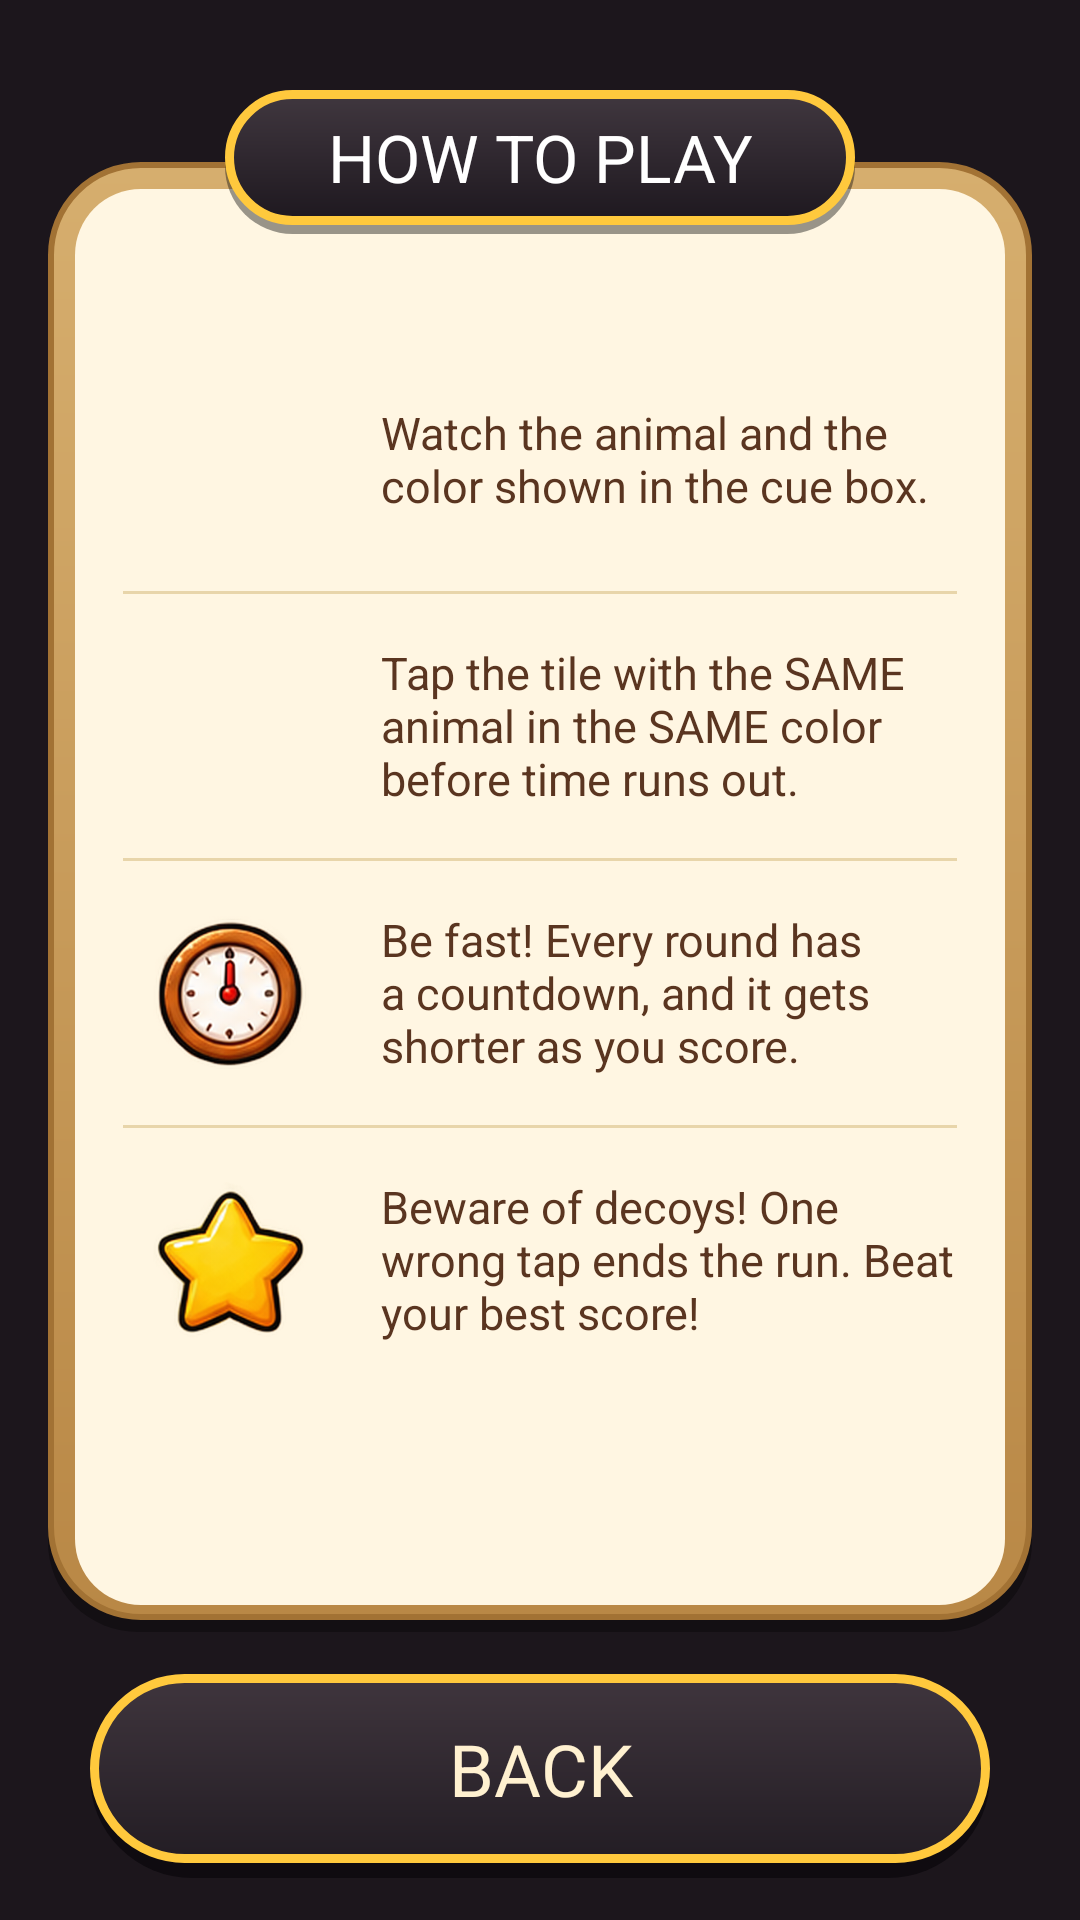

Android layout source for this screen:
<!-- AndroidManifest.xml: application theme Theme.PawsomeMiniGames -->
<!-- res/layout/rg_activity_how_to_play.xml -->
<?xml version="1.0" encoding="utf-8"?>
<FrameLayout xmlns:android="http://schemas.android.com/apk/res/android"
    android:layout_width="match_parent"
    android:layout_height="match_parent">

    <ImageView
        android:layout_width="match_parent"
        android:layout_height="match_parent"
        android:importantForAccessibility="no"
        android:scaleType="centerCrop"
        android:src="@drawable/rg_bg_forest" />

    <LinearLayout
        android:id="@+id/safe_area"
        android:layout_width="match_parent"
        android:layout_height="match_parent"
        android:gravity="center_horizontal"
        android:orientation="vertical"
        android:paddingStart="16dp"
        android:paddingTop="30dp"
        android:paddingEnd="16dp"
        android:paddingBottom="14dp">

        
        <FrameLayout
            android:layout_width="match_parent"
            android:layout_height="0dp"
            android:layout_weight="1">

            <LinearLayout
                android:layout_width="match_parent"
                android:layout_height="match_parent"
                android:layout_marginTop="24dp"
                android:background="@drawable/pm_panel_frame"
                android:orientation="vertical"
                android:padding="9dp">

                <ScrollView
                    android:layout_width="match_parent"
                    android:layout_height="match_parent"
                    android:background="@drawable/pm_panel_cream"
                    android:overScrollMode="ifContentScrolls"
                    android:scrollbars="none">

                    <LinearLayout
                        android:layout_width="match_parent"
                        android:layout_height="wrap_content"
                        android:orientation="vertical"
                        android:paddingStart="16dp"
                        android:paddingTop="46dp"
                        android:paddingEnd="16dp"
                        android:paddingBottom="10dp">

                        <LinearLayout
                            android:layout_width="match_parent"
                            android:layout_height="wrap_content"
                            android:gravity="center_vertical"
                            android:orientation="horizontal"
                            android:paddingTop="8dp"
                            android:paddingBottom="8dp">

                            <FrameLayout
                                android:id="@+id/how_slot_1"
                                android:layout_width="72dp"
                                android:layout_height="72dp" />

                            <TextView
                                android:layout_width="0dp"
                                android:layout_height="wrap_content"
                                android:layout_marginStart="14dp"
                                android:layout_weight="1"
                                android:text="@string/rg_how_1"
                                android:textColor="@color/pm_brown_text"
                                android:textSize="15sp" />
                        </LinearLayout>

                        <View
                            android:layout_width="match_parent"
                            android:layout_height="1dp"
                            android:background="@color/pm_divider" />

                        <LinearLayout
                            android:layout_width="match_parent"
                            android:layout_height="wrap_content"
                            android:gravity="center_vertical"
                            android:orientation="horizontal"
                            android:paddingTop="8dp"
                            android:paddingBottom="8dp">

                            <FrameLayout
                                android:id="@+id/how_slot_2"
                                android:layout_width="72dp"
                                android:layout_height="72dp" />

                            <TextView
                                android:layout_width="0dp"
                                android:layout_height="wrap_content"
                                android:layout_marginStart="14dp"
                                android:layout_weight="1"
                                android:text="@string/rg_how_2"
                                android:textColor="@color/pm_brown_text"
                                android:textSize="15sp" />
                        </LinearLayout>

                        <View
                            android:layout_width="match_parent"
                            android:layout_height="1dp"
                            android:background="@color/pm_divider" />

                        <LinearLayout
                            android:layout_width="match_parent"
                            android:layout_height="wrap_content"
                            android:gravity="center_vertical"
                            android:orientation="horizontal"
                            android:paddingTop="8dp"
                            android:paddingBottom="8dp">

                            <ImageView
                                android:layout_width="72dp"
                                android:layout_height="72dp"
                                android:importantForAccessibility="no"
                                android:padding="10dp"
                                android:src="@drawable/rg_icon_timer" />

                            <TextView
                                android:layout_width="0dp"
                                android:layout_height="wrap_content"
                                android:layout_marginStart="14dp"
                                android:layout_weight="1"
                                android:text="@string/rg_how_3"
                                android:textColor="@color/pm_brown_text"
                                android:textSize="15sp" />
                        </LinearLayout>

                        <View
                            android:layout_width="match_parent"
                            android:layout_height="1dp"
                            android:background="@color/pm_divider" />

                        <LinearLayout
                            android:layout_width="match_parent"
                            android:layout_height="wrap_content"
                            android:gravity="center_vertical"
                            android:orientation="horizontal"
                            android:paddingTop="8dp"
                            android:paddingBottom="8dp">

                            <ImageView
                                android:layout_width="72dp"
                                android:layout_height="72dp"
                                android:importantForAccessibility="no"
                                android:padding="10dp"
                                android:src="@drawable/rg_icon_star" />

                            <TextView
                                android:layout_width="0dp"
                                android:layout_height="wrap_content"
                                android:layout_marginStart="14dp"
                                android:layout_weight="1"
                                android:text="@string/rg_how_4"
                                android:textColor="@color/pm_brown_text"
                                android:textSize="15sp" />
                        </LinearLayout>
                    </LinearLayout>
                </ScrollView>
            </LinearLayout>

            <TextView
                android:layout_width="wrap_content"
                android:layout_height="48dp"
                android:layout_gravity="top|center_horizontal"
                android:background="@drawable/pm_pill_header"
                android:gravity="center"
                android:minWidth="210dp"
                android:paddingStart="24dp"
                android:paddingEnd="24dp"
                android:paddingBottom="3dp"
                android:text="@string/rg_how_to_play"
                android:textAllCaps="true"
                android:textColor="@color/pm_text_white"
                android:textSize="22sp" />
        </FrameLayout>

        <TextView
            android:id="@+id/btn_start"
            android:layout_width="300dp"
            android:layout_height="68dp"
            android:layout_marginTop="14dp"
            android:background="@drawable/pm_btn_red"
            android:clickable="true"
            android:drawableStart="@drawable/pm_ic_play"
            android:drawablePadding="14dp"
            android:focusable="true"
            android:gravity="center"
            android:paddingStart="20dp"
            android:paddingEnd="20dp"
            android:paddingBottom="5dp"
            android:shadowColor="#80000000"
            android:shadowDx="0"
            android:shadowDy="2"
            android:shadowRadius="2"
            android:text="@string/pm_btn_play"
            android:textColor="@color/pm_text_white"
            android:textSize="24sp"
            android:visibility="gone" />

        <TextView
            android:id="@+id/btn_back"
            android:layout_width="300dp"
            android:layout_height="68dp"
            android:layout_marginTop="14dp"
            android:background="@drawable/pm_btn_dark"
            android:clickable="true"
            android:focusable="true"
            android:gravity="center"
            android:paddingBottom="5dp"
            android:text="@string/pm_btn_quit"
            android:textColor="@color/pm_cream_text"
            android:textSize="24sp" />
    </LinearLayout>
</FrameLayout>
<!-- resources referenced by this layout -->
<resources>
  <color name="pm_brown_text">#5A3520</color>
  <color name="pm_cream_text">#FFF1D0</color>
  <color name="pm_divider">#E8D5AA</color>
  <color name="pm_text_white">#FFFFFF</color>
  <!-- drawable pm_btn_dark (drawable) -->
  <?xml version="1.0" encoding="utf-8"?>
  <layer-list xmlns:android="http://schemas.android.com/apk/res/android">
      
      <item>
          <shape android:shape="rectangle">
              <solid android:color="#0F0B10" />
              <corners android:radius="40dp" />
          </shape>
      </item>
      
      <item android:bottom="5dp">
          <shape android:shape="rectangle">
              <gradient android:angle="270" android:startColor="#3F353D" android:endColor="#231D24" />
              <corners android:radius="40dp" />
              <stroke android:width="3dp" android:color="#FFC93D" />
          </shape>
      </item>
  </layer-list>
  <!-- drawable pm_btn_red (drawable) -->
  <?xml version="1.0" encoding="utf-8"?>
  <layer-list xmlns:android="http://schemas.android.com/apk/res/android">
      
      <item>
          <shape android:shape="rectangle">
              <solid android:color="#7E2410" />
              <corners android:radius="40dp" />
          </shape>
      </item>
      
      <item android:bottom="5dp">
          <shape android:shape="rectangle">
              <gradient android:angle="270" android:startColor="#F47A52" android:endColor="#D7442A" />
              <corners android:radius="40dp" />
              <stroke android:width="3dp" android:color="#FFC93D" />
          </shape>
      </item>
  </layer-list>
  <!-- drawable pm_panel_cream (drawable) -->
  <?xml version="1.0" encoding="utf-8"?>
  <shape xmlns:android="http://schemas.android.com/apk/res/android" android:shape="rectangle">
      <solid android:color="#FFF6E2" />
      <corners android:radius="22dp" />
  </shape>
  <!-- drawable pm_pill_header (drawable) -->
  <?xml version="1.0" encoding="utf-8"?>
  <layer-list xmlns:android="http://schemas.android.com/apk/res/android">
      <item android:top="3dp">
          <shape android:shape="rectangle">
              <solid android:color="#66000000" />
              <corners android:radius="32dp" />
          </shape>
      </item>
      <item android:bottom="3dp">
          <shape android:shape="rectangle">
              <gradient android:angle="270" android:startColor="#40373F" android:endColor="#1E181F" />
              <corners android:radius="32dp" />
              <stroke android:width="3dp" android:color="#FFC93D" />
          </shape>
      </item>
  </layer-list>
  <string name="pm_btn_play">PLAY</string>
  <string name="pm_btn_quit">BACK</string>
  <string name="rg_how_1">Watch the animal and the color shown in the cue box.</string>
  <string name="rg_how_2">Tap the tile with the SAME animal in the SAME color before time runs out.</string>
  <string name="rg_how_3">Be fast! Every round has a countdown, and it gets shorter as you score.</string>
  <string name="rg_how_4">Beware of decoys! One wrong tap ends the run. Beat your best score!</string>
  <string name="rg_how_to_play">How to Play</string>
  <style name="Theme.PawsomeMiniGames" parent="Base.Theme.PawsomeMiniGames" />
  <style name="Base.Theme.PawsomeMiniGames" parent="Theme.Material3.DayNight.NoActionBar">
          
          <item name="android:windowBackground">#1C161C</item>
          <item name="android:windowAnimationStyle">@style/Animation.Pawsome</item>
          
          
      </style>
  <style name="Animation.Pawsome" parent="@android:style/Animation.Activity">
          <item name="android:activityOpenEnterAnimation">@anim/pawsome_fade_in</item>
          <item name="android:activityOpenExitAnimation">@anim/pawsome_fade_out</item>
          <item name="android:activityCloseEnterAnimation">@anim/pawsome_fade_in</item>
          <item name="android:activityCloseExitAnimation">@anim/pawsome_fade_out</item>
      </style>
</resources>
